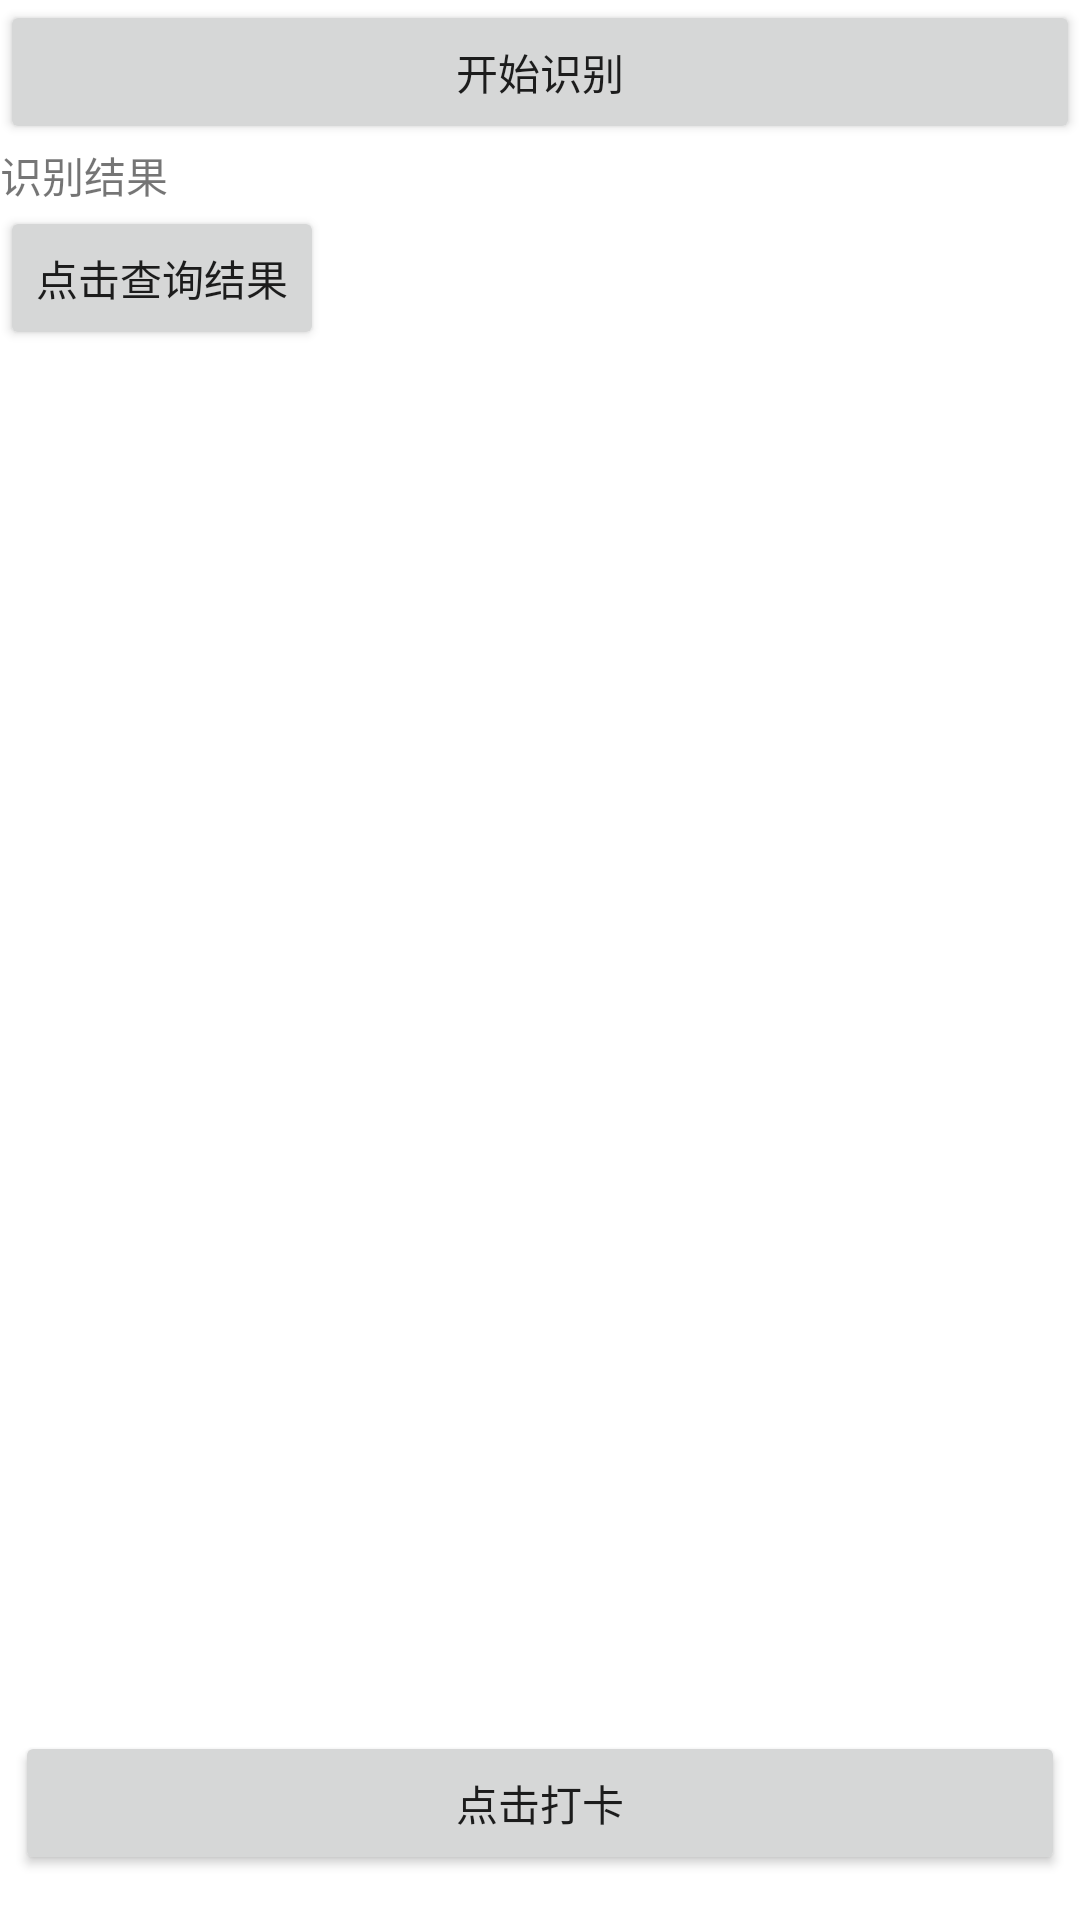

This screen was rendered from an Android layout file. Write that file and the resources it references.
<!-- AndroidManifest.xml: application theme Theme.Facerecog -->
<!-- res/layout/activity_recog.xml -->
<LinearLayout xmlns:android="http://schemas.android.com/apk/res/android"
    android:orientation="vertical"
    android:layout_width="match_parent"
    android:layout_height="match_parent">
    <Button
        android:id="@+id/take_photo2"
        android:layout_width="match_parent"
        android:layout_height="wrap_content"
        android:text="@string/recognition"/>
    <TextView
        android:id="@+id/text_view2"
        android:layout_width="wrap_content"
        android:layout_height="wrap_content"
        android:text="@string/recogResult"/>
    <Button
        android:id="@+id/show_result"
        android:layout_width="wrap_content"
        android:layout_height="wrap_content"
        android:text="点击查询结果"/>
    <ImageView
        android:id="@+id/picture2"
        android:layout_width="wrap_content"
        android:layout_height="wrap_content"
        android:layout_gravity="center_vertical"/>





    <TextView
        android:id="@+id/location_result"
        android:layout_width="wrap_content"
        android:layout_height="wrap_content"/>
    <LinearLayout
        android:layout_width="match_parent"
        android:layout_height="match_parent"
        android:orientation="horizontal">
        <Button
            android:id="@+id/daka_btn"
            android:layout_width="match_parent"
            android:layout_height="wrap_content"
            android:layout_gravity="bottom"
            android:layout_margin="5dp"
            android:text="点击打卡"/>
    </LinearLayout>
</LinearLayout>
<!-- resources referenced by this layout -->
<resources>
  <string name="recogResult">识别结果</string>
  <string name="recognition">开始识别</string>
  <style name="Theme.Facerecog" parent="Theme.MaterialComponents.DayNight.DarkActionBar">
          
          <item name="colorPrimary">@color/purple_500</item>
          <item name="colorPrimaryVariant">@color/purple_700</item>
          <item name="colorOnPrimary">@color/white</item>
          
          <item name="colorSecondary">@color/teal_200</item>
          <item name="colorSecondaryVariant">@color/teal_700</item>
          <item name="colorOnSecondary">@color/black</item>
          
          <item name="android:statusBarColor" tools:targetApi="l">?attr/colorPrimaryVariant</item>
          
      </style>
  <!-- not gathered from this repository: default colours our renderer supplied (Android Studio template values) -->
  <color name="purple_500">#FF6200EE</color>
  <color name="purple_700">#FF3700B3</color>
  <color name="teal_200">#FF03DAC5</color>
  <color name="teal_700">#FF018786</color>
  <color name="black">#FF000000</color>
  <color name="white">#FFFFFFFF</color>
</resources>
